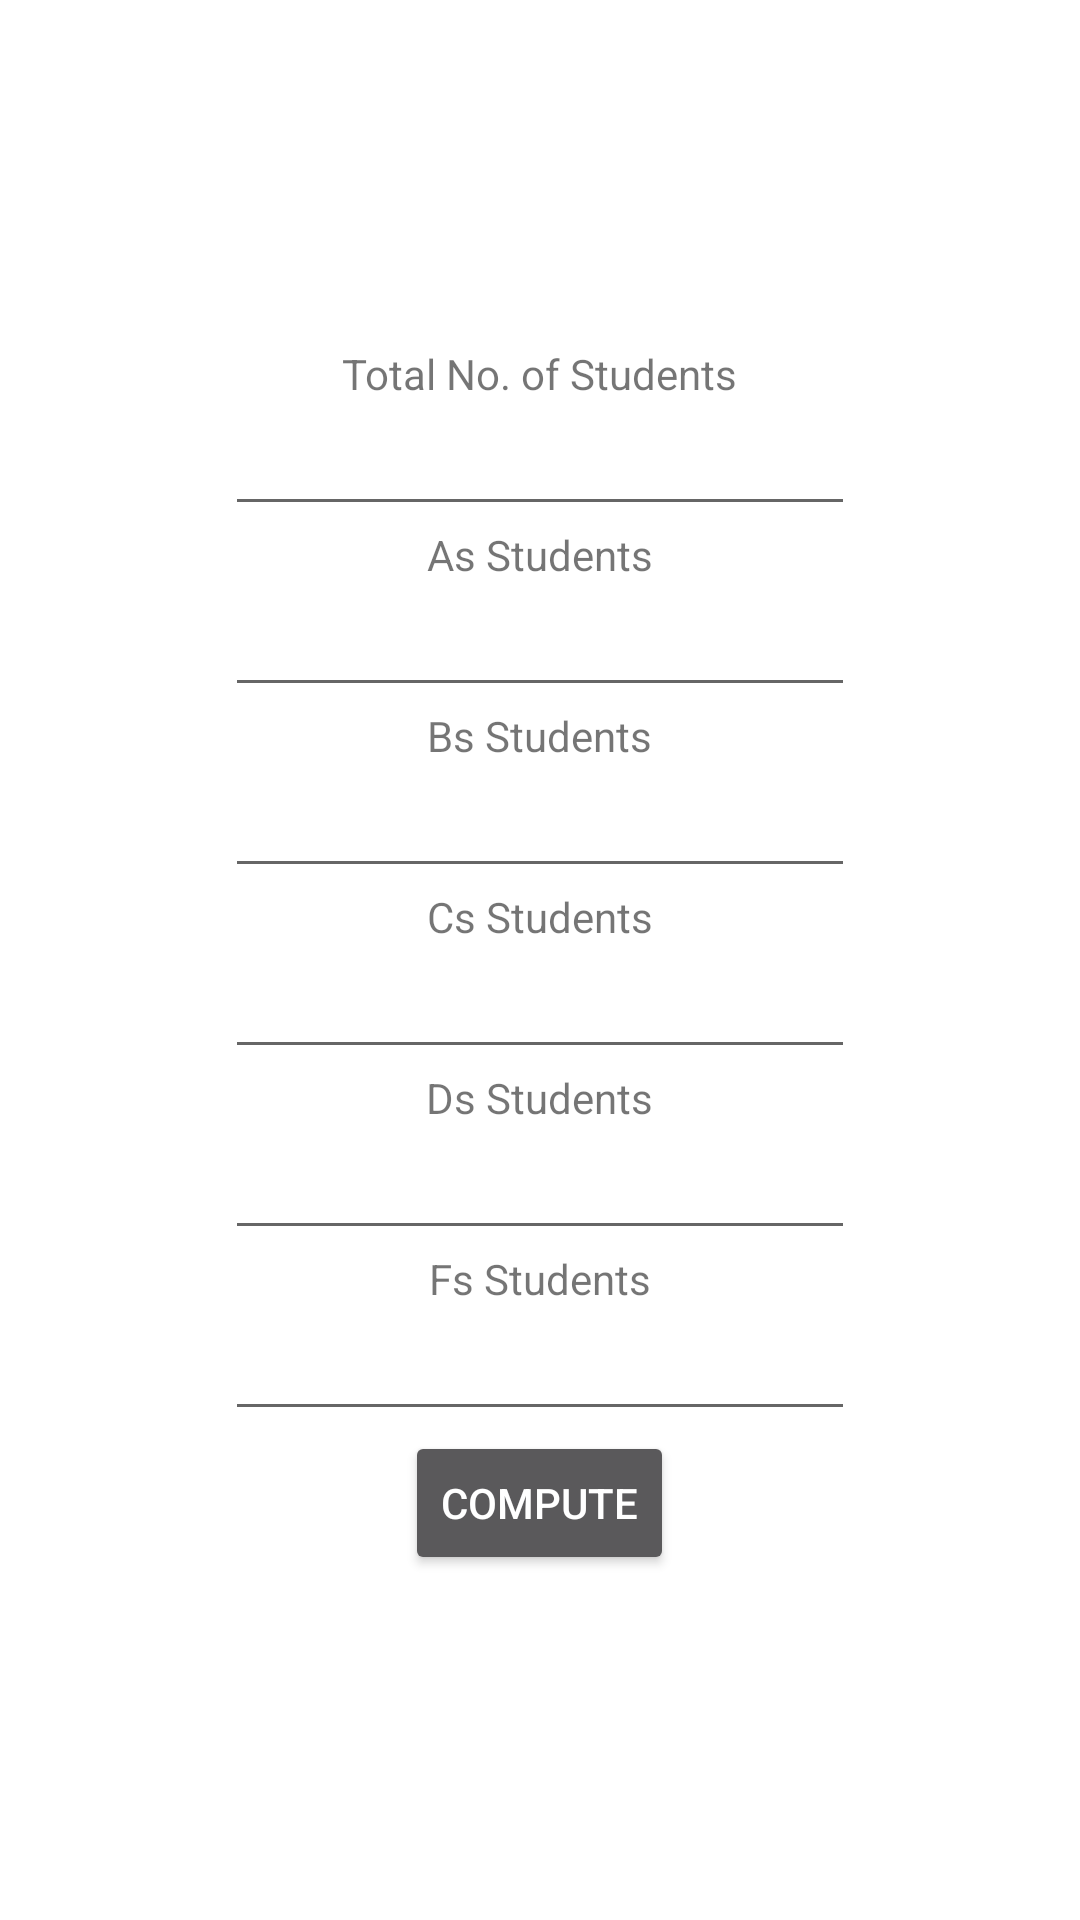

This screen was rendered from an Android layout file. Write that file and the resources it references.
<!-- AndroidManifest.xml: application theme Theme.ExamRateCalc -->
<!-- res/layout/activity_main.xml -->
<?xml version="1.0" encoding="utf-8"?>
<LinearLayout xmlns:android="http://schemas.android.com/apk/res/android"
    xmlns:app="http://schemas.android.com/apk/res-auto"
    xmlns:tools="http://schemas.android.com/tools"
    android:layout_width="match_parent"
    android:layout_height="match_parent"
    tools:context=".MainActivity"
    android:orientation="vertical"
    android:gravity="center">

    <TextView
        android:id="@+id/textView"
        android:layout_width="wrap_content"
        android:layout_height="wrap_content"
        android:text="Total No. of Students" />

    <EditText
        android:id="@+id/numStudents"
        android:layout_width="wrap_content"
        android:layout_height="wrap_content"
        android:ems="10"
        android:inputType="number"
        />

    <TextView
        android:id="@+id/textView2"
        android:layout_width="wrap_content"
        android:layout_height="wrap_content"
        android:text="As Students" />

    <EditText
        android:id="@+id/studentWithAs"
        android:layout_width="wrap_content"
        android:layout_height="wrap_content"
        android:ems="10"
        android:inputType="number"/>

    <TextView
        android:id="@+id/textView3"
        android:layout_width="wrap_content"
        android:layout_height="wrap_content"
        android:text="Bs Students" />

    <EditText
        android:id="@+id/studentWithBs"
        android:layout_width="wrap_content"
        android:layout_height="wrap_content"
        android:ems="10"
        android:inputType="number"
        android:text="" />

    <TextView
        android:id="@+id/textView4"
        android:layout_width="wrap_content"
        android:layout_height="wrap_content"
        android:text="Cs Students" />

    <EditText
        android:id="@+id/studentWithCs"
        android:layout_width="wrap_content"
        android:layout_height="wrap_content"
        android:ems="10"
        android:inputType="number"
        android:text="" />

    <TextView
        android:id="@+id/textView5"
        android:layout_width="wrap_content"
        android:layout_height="wrap_content"
        android:text="Ds Students" />

    <EditText
        android:id="@+id/studentWithDs"
        android:layout_width="wrap_content"
        android:layout_height="wrap_content"
        android:ems="10"
        android:inputType="number"
        android:text="" />

    <TextView
        android:id="@+id/textView6"
        android:layout_width="wrap_content"
        android:layout_height="wrap_content"
        android:text="Fs Students" />

    <EditText
        android:id="@+id/studentWithFs"
        android:layout_width="wrap_content"
        android:layout_height="wrap_content"
        android:ems="10"
        android:inputType="number"
        android:text="" />

    <Button
        android:id="@+id/compute"
        android:layout_width="wrap_content"
        android:layout_height="wrap_content"
        android:text="Compute"
        android:theme="@style/Theme.Design"/>

</LinearLayout>
<!-- resources referenced by this layout -->
<resources>
  <style name="Theme.ExamRateCalc" parent="Theme.MaterialComponents.DayNight.DarkActionBar">
          
          <item name="colorPrimary">@color/purple_500</item>
          <item name="colorPrimaryVariant">@color/purple_700</item>
          <item name="colorOnPrimary">@color/white</item>
          
          <item name="colorSecondary">@color/teal_200</item>
          <item name="colorSecondaryVariant">@color/teal_700</item>
          <item name="colorOnSecondary">@color/black</item>
          
          <item name="android:statusBarColor">?attr/colorPrimaryVariant</item>
          
      </style>
  <!-- not gathered from this repository: default colours our renderer supplied (Android Studio template values) -->
  <color name="purple_500">#FF6200EE</color>
  <color name="purple_700">#FF3700B3</color>
  <color name="teal_200">#FF03DAC5</color>
  <color name="teal_700">#FF018786</color>
  <color name="black">#FF000000</color>
  <color name="white">#FFFFFFFF</color>
</resources>
